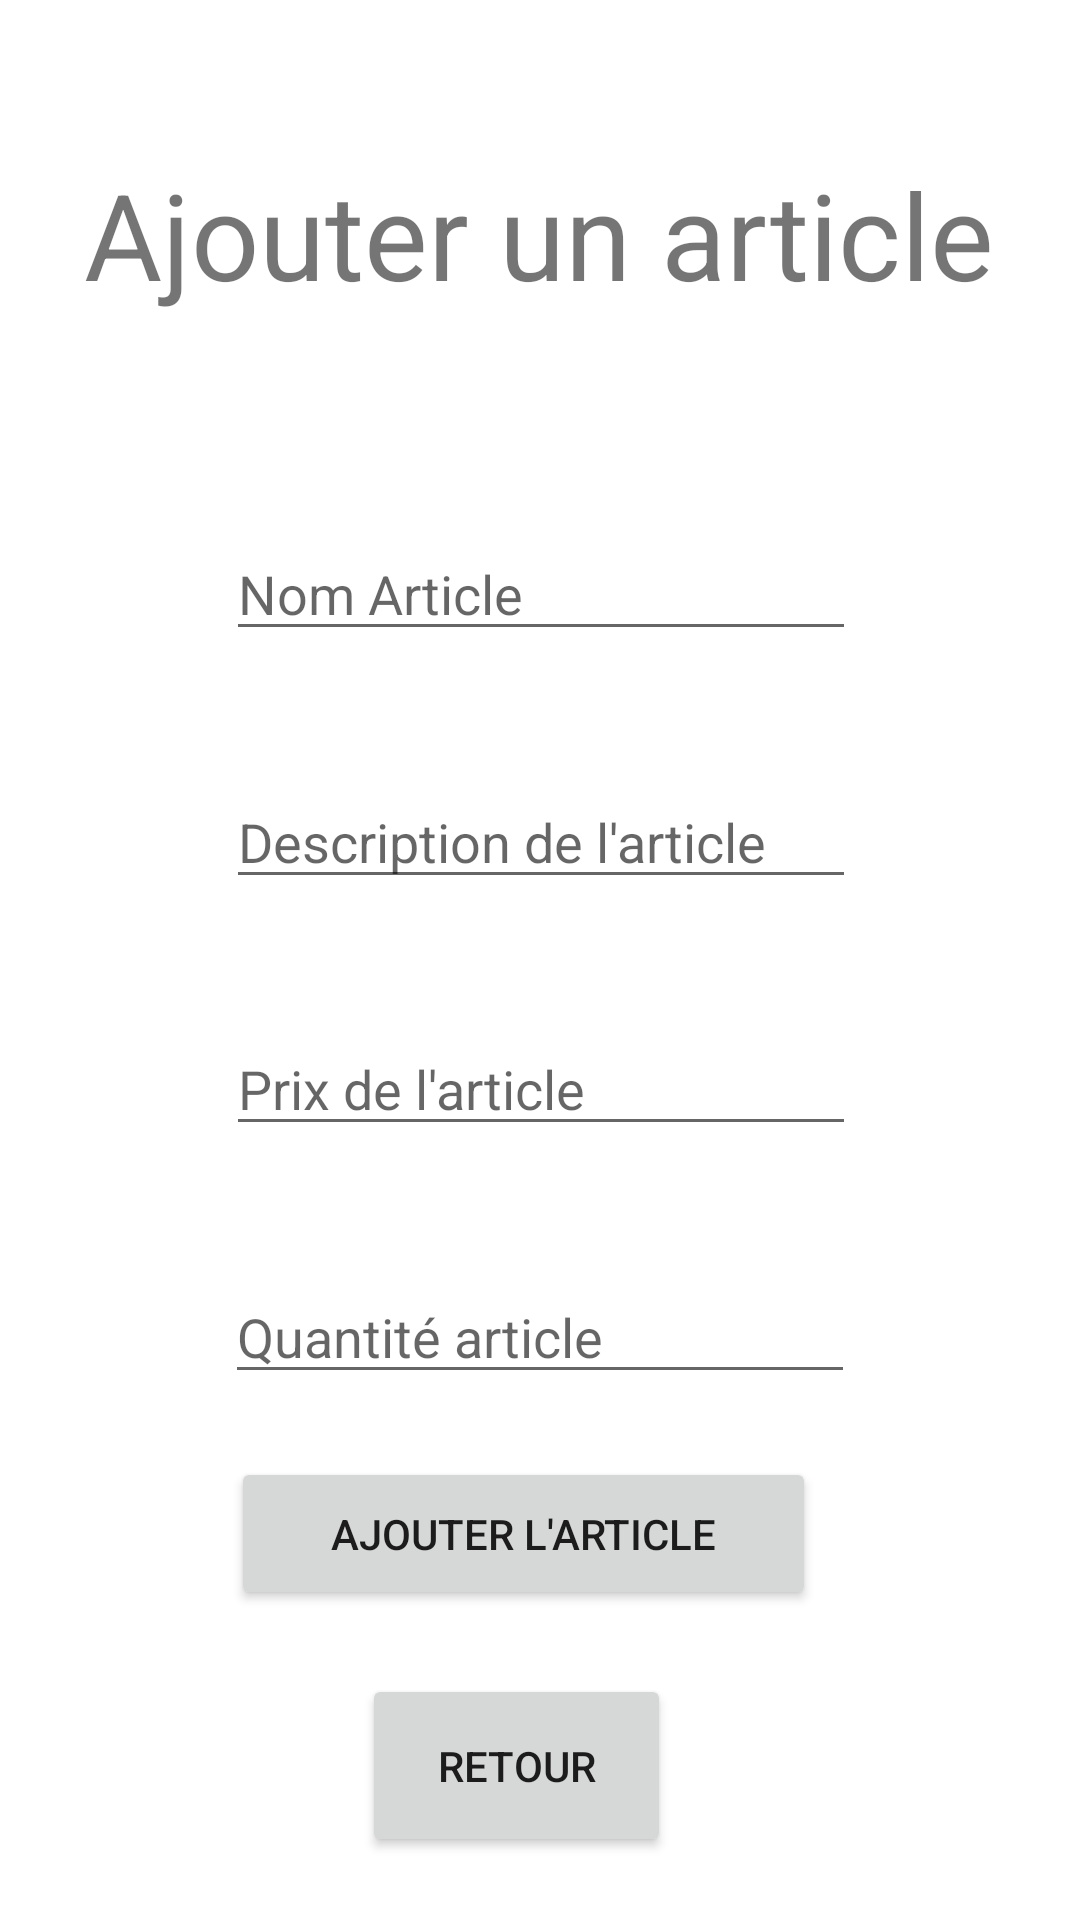

Produce the Android XML layout that renders to this screen, including the resource entries it uses.
<!-- AndroidManifest.xml: application theme Theme.MiniProjectAndroid -->
<!-- res/layout/activity_ajout_article.xml -->
<?xml version="1.0" encoding="utf-8"?>
<androidx.constraintlayout.widget.ConstraintLayout xmlns:android="http://schemas.android.com/apk/res/android"
    xmlns:app="http://schemas.android.com/apk/res-auto"
    xmlns:tools="http://schemas.android.com/tools"
    android:layout_width="match_parent"
    android:layout_height="match_parent"
    tools:context=".Ajout_article">

    <Button
        android:id="@+id/buttonAddAddItem"
        android:layout_width="195dp"
        android:layout_height="51dp"
        android:text="Ajouter l'article"
        app:layout_constraintBottom_toTopOf="@+id/buttonBackAddItem"
        app:layout_constraintEnd_toEndOf="parent"
        app:layout_constraintHorizontal_bias="0.467"
        app:layout_constraintStart_toStartOf="parent"
        app:layout_constraintTop_toBottomOf="@+id/PTAmountAddItem" />

    <Button
        android:id="@+id/buttonBackAddItem"
        android:layout_width="103dp"
        android:layout_height="61dp"
        android:text="Retour"
        app:layout_constraintBottom_toBottomOf="parent"
        app:layout_constraintEnd_toEndOf="parent"
        app:layout_constraintHorizontal_bias="0.47"
        app:layout_constraintStart_toStartOf="parent"
        app:layout_constraintTop_toBottomOf="@+id/buttonAddAddItem" />

    <EditText
        android:id="@+id/PTNomAddItem"
        android:layout_width="wrap_content"
        android:layout_height="wrap_content"
        android:ems="10"
        android:hint="Nom Article"
        android:inputType="textPersonName"
        app:layout_constraintBottom_toTopOf="@+id/PTdescriptionAddItem"
        app:layout_constraintEnd_toEndOf="parent"
        app:layout_constraintHorizontal_bias="0.502"
        app:layout_constraintStart_toStartOf="parent"
        app:layout_constraintTop_toBottomOf="@+id/buttonTitleAddItem" />

    <EditText
        android:id="@+id/PTdescriptionAddItem"
        android:layout_width="wrap_content"
        android:layout_height="wrap_content"
        android:layout_marginTop="20dp"
        android:ems="10"
        android:hint="Description de l'article"
        android:inputType="textPersonName"
        app:layout_constraintBottom_toTopOf="@+id/PTPriceAddItem"
        app:layout_constraintEnd_toEndOf="parent"
        app:layout_constraintHorizontal_bias="0.502"
        app:layout_constraintStart_toStartOf="parent"
        app:layout_constraintTop_toBottomOf="@+id/PTNomAddItem" />

    <EditText
        android:id="@+id/PTPriceAddItem"
        android:layout_width="wrap_content"
        android:layout_height="wrap_content"
        android:layout_marginTop="20dp"
        android:ems="10"
        android:hint="Prix de l'article"
        android:inputType="number"
        app:layout_constraintBottom_toTopOf="@+id/PTAmountAddItem"
        app:layout_constraintEnd_toEndOf="parent"
        app:layout_constraintHorizontal_bias="0.502"
        app:layout_constraintStart_toStartOf="parent"
        app:layout_constraintTop_toBottomOf="@+id/PTdescriptionAddItem" />

    <EditText
        android:id="@+id/PTAmountAddItem"
        android:layout_width="wrap_content"
        android:layout_height="wrap_content"
        android:layout_marginTop="20dp"
        android:ems="10"
        android:hint="Quantité article"
        android:inputType="number"
        app:layout_constraintBottom_toTopOf="@+id/buttonAddAddItem"
        app:layout_constraintEnd_toEndOf="parent"
        app:layout_constraintStart_toStartOf="parent"
        app:layout_constraintTop_toBottomOf="@+id/PTPriceAddItem"
        app:layout_constraintVertical_bias="0.442" />

    <TextView
        android:id="@+id/buttonTitleAddItem"
        android:layout_width="wrap_content"
        android:layout_height="wrap_content"
        android:layout_marginTop="30dp"
        android:layout_marginBottom="50dp"
        android:text="Ajouter un article"
        android:textSize="40sp"
        app:layout_constraintBottom_toTopOf="@+id/PTNomAddItem"
        app:layout_constraintEnd_toEndOf="parent"
        app:layout_constraintHorizontal_bias="0.495"
        app:layout_constraintStart_toStartOf="parent"
        app:layout_constraintTop_toTopOf="parent"
        app:layout_constraintVertical_bias="1.0" />

</androidx.constraintlayout.widget.ConstraintLayout>
<!-- resources referenced by this layout -->
<resources>
  <style name="Theme.MiniProjectAndroid" parent="Theme.MaterialComponents.DayNight.DarkActionBar">
          
          <item name="colorPrimary">@color/purple_500</item>
          <item name="colorPrimaryVariant">@color/purple_700</item>
          <item name="colorOnPrimary">@color/white</item>
          
          <item name="colorSecondary">@color/teal_200</item>
          <item name="colorSecondaryVariant">@color/teal_700</item>
          <item name="colorOnSecondary">@color/black</item>
          
          <item name="android:statusBarColor" tools:targetApi="l">?attr/colorPrimaryVariant</item>
          
      </style>
  <!-- not gathered from this repository: default colours our renderer supplied (Android Studio template values) -->
  <color name="purple_500">#FF6200EE</color>
  <color name="purple_700">#FF3700B3</color>
  <color name="teal_200">#FF03DAC5</color>
  <color name="teal_700">#FF018786</color>
  <color name="black">#FF000000</color>
  <color name="white">#FFFFFFFF</color>
</resources>
